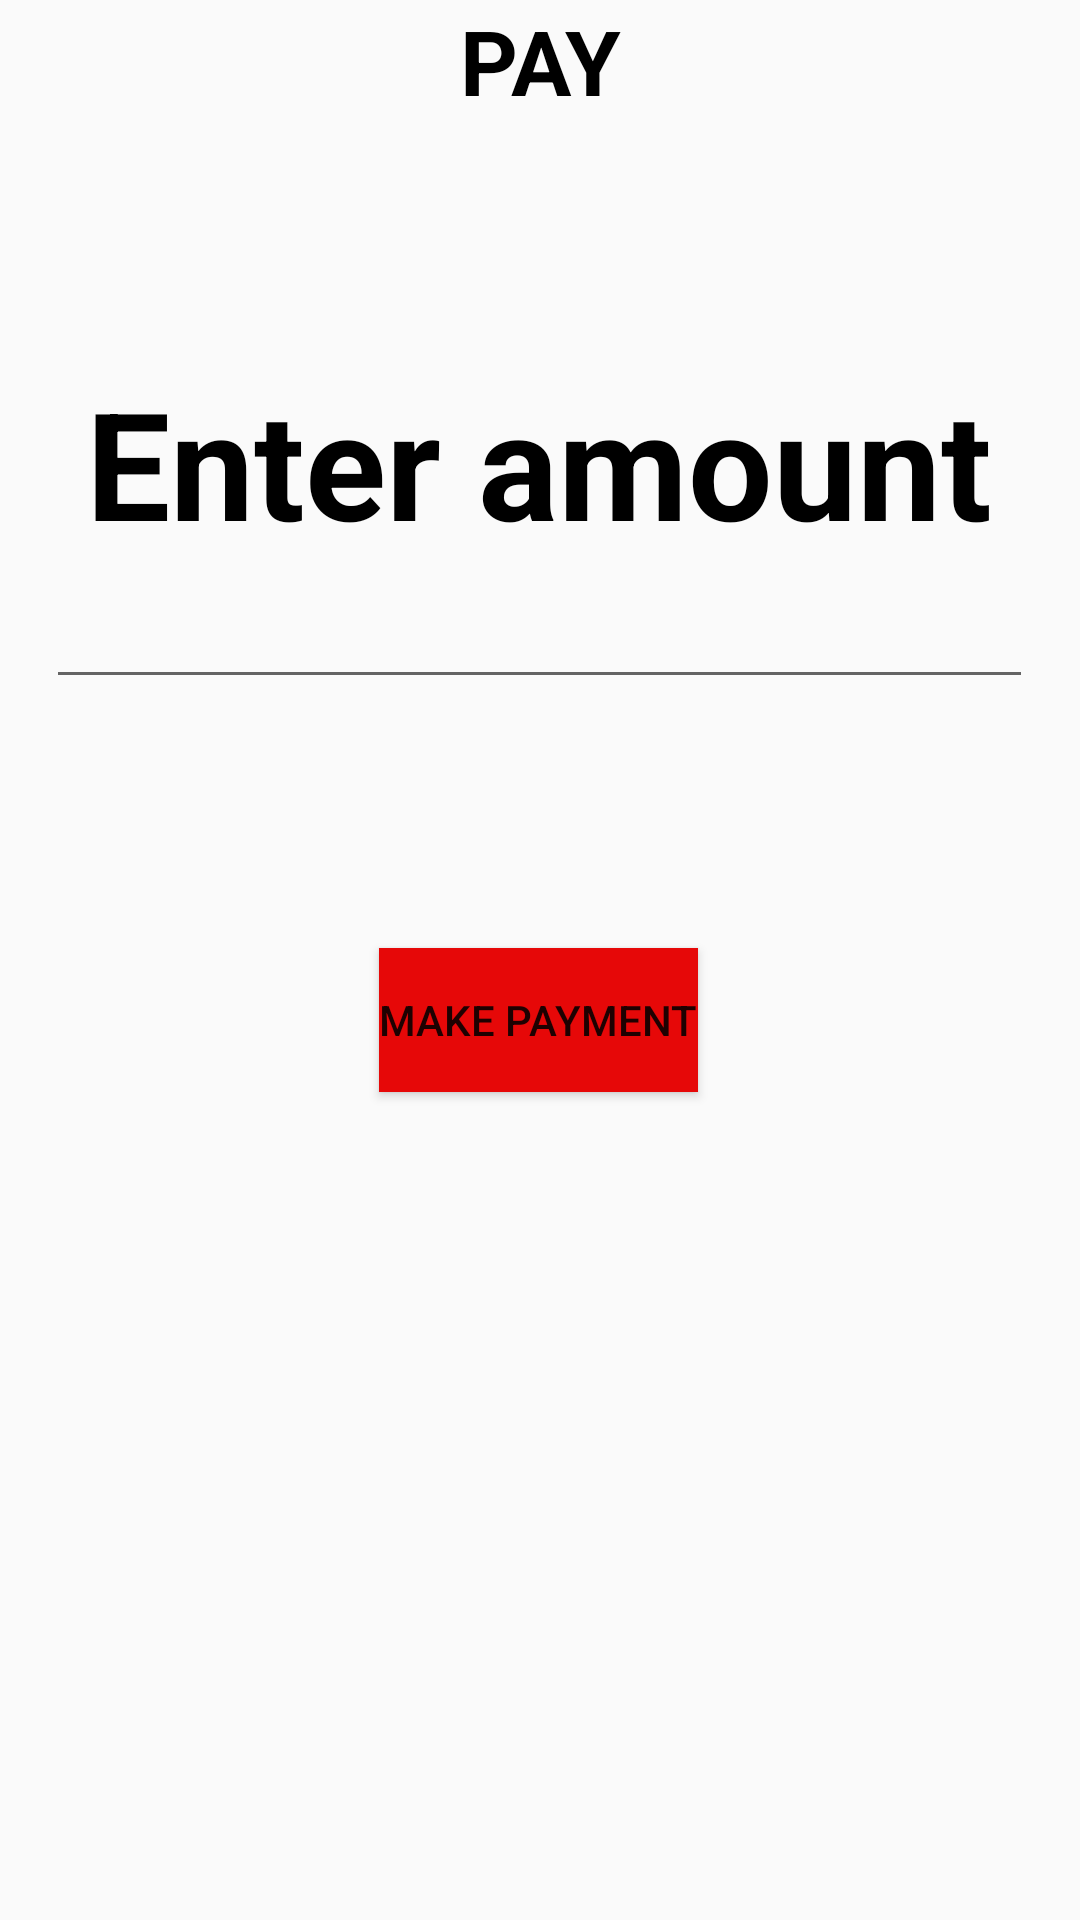

The Android layout XML behind this screen, and the referenced resources:
<!-- AndroidManifest.xml: application theme Theme.Repair -->
<!-- res/layout/activity_adding_additional_payment.xml -->
<?xml version="1.0" encoding="utf-8"?>
<android.support.constraint.ConstraintLayout xmlns:android="http://schemas.android.com/apk/res/android"
    xmlns:app="http://schemas.android.com/apk/res-auto"
    xmlns:tools="http://schemas.android.com/tools"
    android:layout_width="match_parent"
    android:layout_height="match_parent"
    tools:context=".adding_additional_payment">

    <EditText
        android:id="@+id/editTextTextPersonName11"
        android:layout_width="329dp"
        android:layout_height="161dp"
        android:layout_marginTop="195dp"
        android:layout_marginBottom="42dp"
        android:ems="10"
        android:gravity="center"
        android:hint="Enter amount"
        android:inputType="textPersonName"
        android:minHeight="48dp"
        android:textColor="#171515"
        android:textColorHint="@color/black"
        android:textSize="50dp"
        android:textStyle="bold"
        app:layout_constraintBottom_toTopOf="@+id/button6"
        app:layout_constraintEnd_toEndOf="parent"
        app:layout_constraintHorizontal_bias="0.497"
        app:layout_constraintStart_toStartOf="parent"
        app:layout_constraintTop_toTopOf="parent" />

    <Button
        android:id="@+id/button6"
        android:layout_width="wrap_content"
        android:layout_height="wrap_content"
        android:layout_marginStart="161dp"
        android:layout_marginTop="41dp"
        android:layout_marginEnd="162dp"
        android:layout_marginBottom="399dp"
        android:background="#E60808"
        android:text="MAKE PAYMENT"
        app:layout_constraintBottom_toBottomOf="parent"
        app:layout_constraintEnd_toEndOf="parent"
        app:layout_constraintStart_toStartOf="parent"
        app:layout_constraintTop_toBottomOf="@+id/editTextTextPersonName11" />

    <TextView
        android:id="@+id/textView6"
        android:layout_width="wrap_content"
        android:layout_height="wrap_content"
        android:text="PAY"
        android:textColor="@color/black"
        android:textSize="30dp"
        android:textStyle="bold"
        app:layout_constraintEnd_toEndOf="parent"
        app:layout_constraintStart_toStartOf="parent"
        tools:layout_editor_absoluteY="30dp" />
</android.support.constraint.ConstraintLayout>
<!-- resources referenced by this layout -->
<resources>
  <style name="Theme.Repair" parent="Theme.AppCompat.Light.DarkActionBar">
          
          <item name="colorPrimary">@color/purple_500</item>
          <item name="colorPrimaryDark">@color/purple_700</item>
          <item name="colorAccent">@color/teal_200</item>
          
      </style>
  <!-- not gathered from this repository: default colours our renderer supplied (Android Studio template values) -->
  <color name="purple_500">#FF6200EE</color>
  <color name="purple_700">#FF3700B3</color>
  <color name="teal_200">#FF03DAC5</color>
  <color name="black">#FF000000</color>
</resources>
